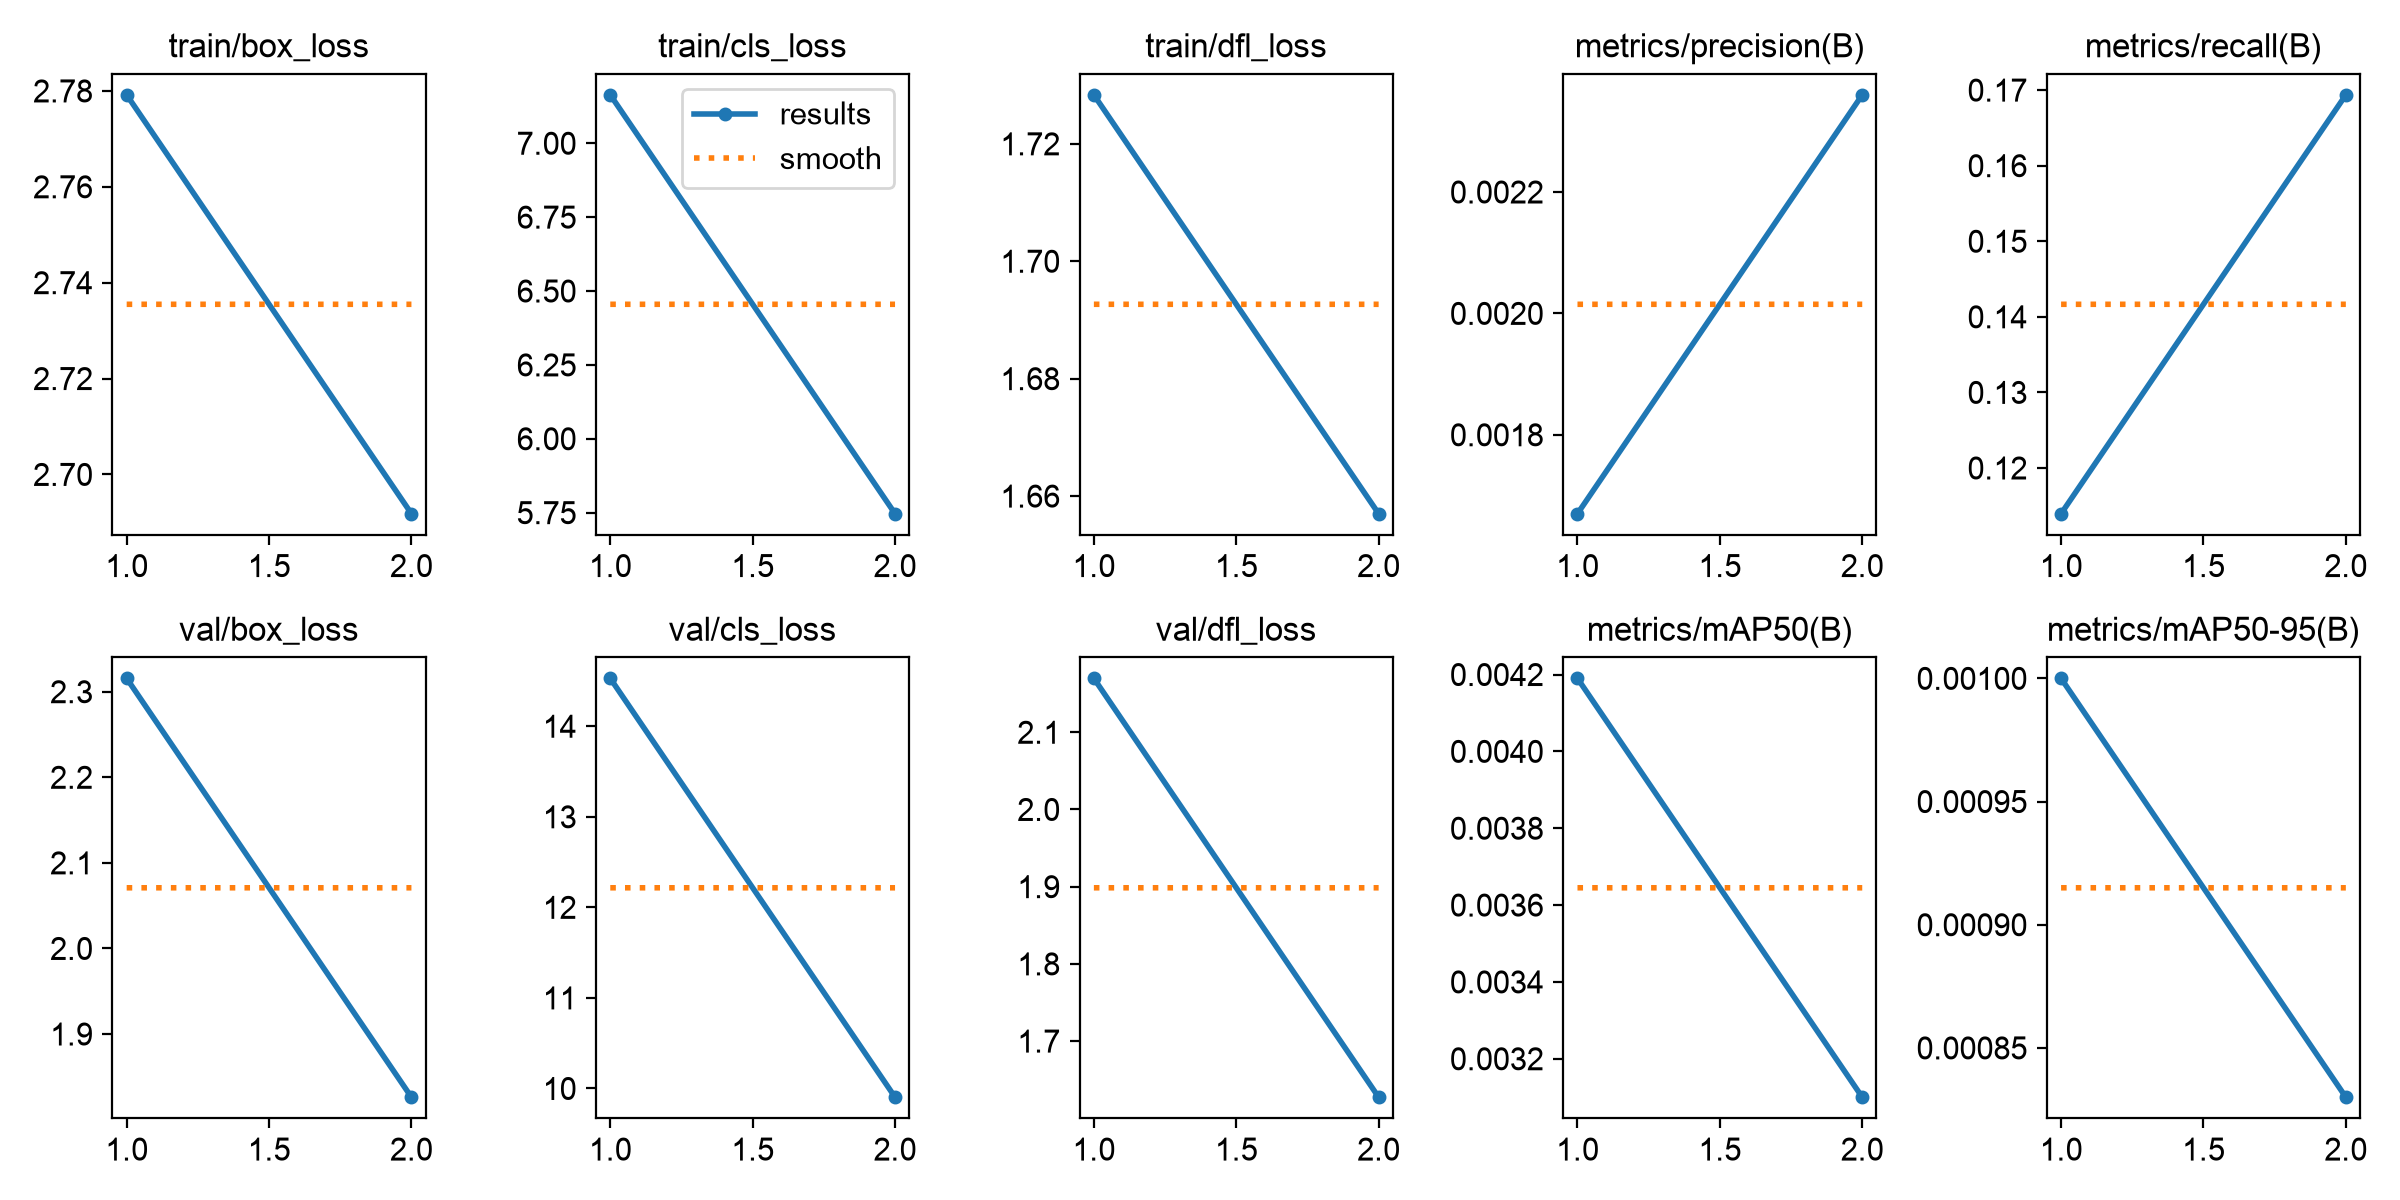

The file beside this chart, header and first rows:
epoch, time, train/box_loss, train/cls_loss, train/dfl_loss, metrics/precision(B), metrics/recall(B), metrics/mAP50(B), metrics/mAP50-95(B), val/box_loss, val/cls_loss, val/dfl_loss, lr/pg0, lr/pg1, lr/pg2
1, 133.4, 2.779, 7.164, 1.728, 0.00167, 0.1139, 0.00419, 0.001, 2.316, 14.53, 2.17, 0.001249, 0.001249, 0.001249
2, 238.8, 2.692, 5.747, 1.657, 0.00236, 0.1694, 0.0031, 0.00083, 1.826, 9.904, 1.627, 0.0006312, 0.0006312, 0.0006312
